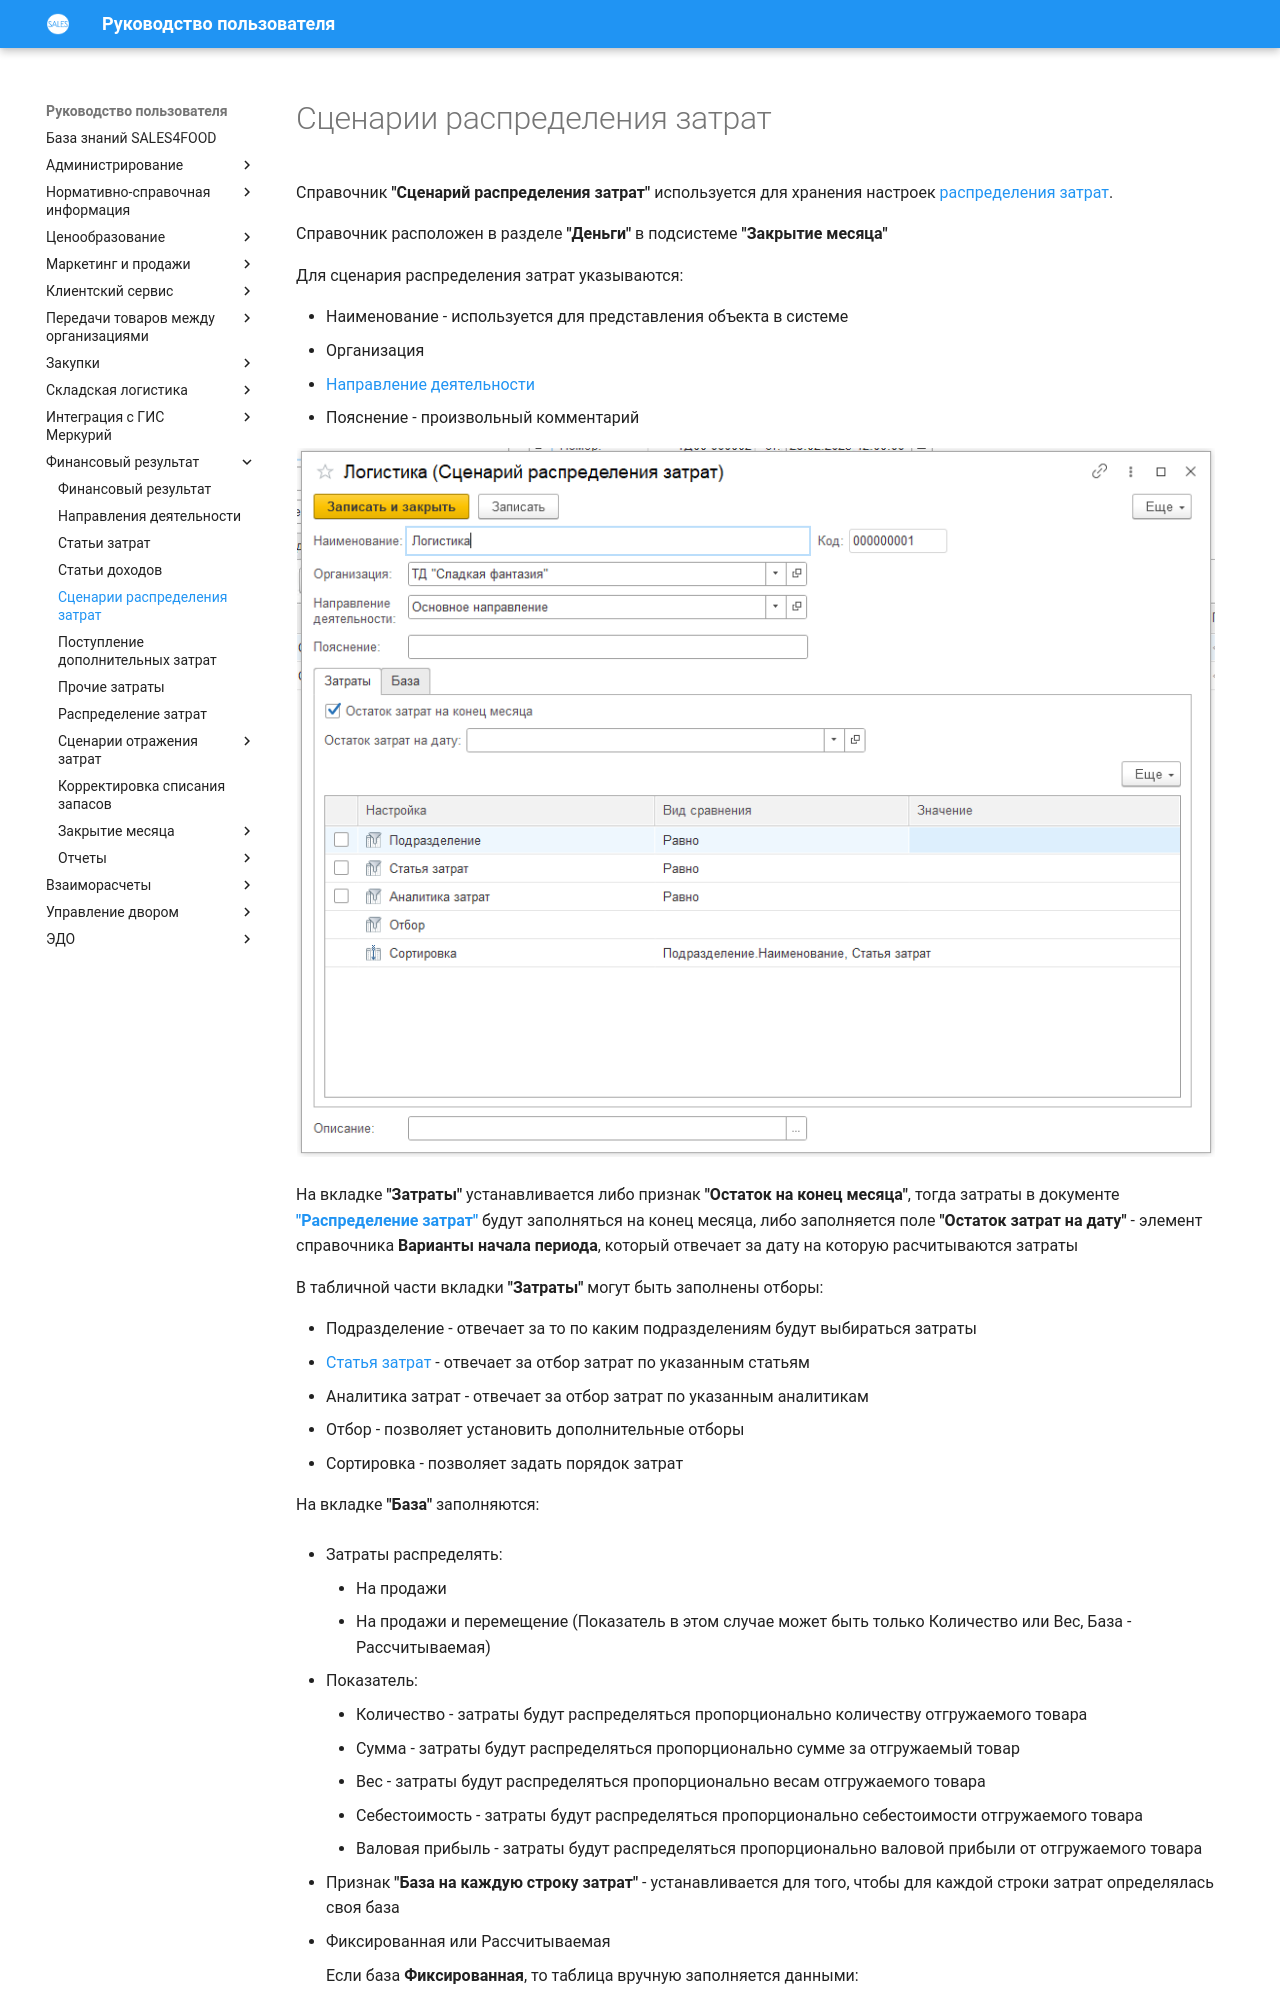

repository: Konstanta-it/sales4food · page: FinancialResults/CostAllocationScenario/index.html · generator: mkdocs

# Сценарии распределения затрат

Справочник **"Сценарий распределения затрат"** используется для хранения настроек [распределения затрат](CostAllocation.md).

Справочник расположен в разделе **"Деньги"** в подсистеме **"Закрытие месяца"**

Для сценария распределения затрат указываются:

- Наименование - используется для представления объекта в системе
- Организация
- [Направление деятельности](DirectionOfActivity.md)
- Пояснение - произвольный комментарий

[![5][5]][5]

На вкладке **"Затраты"** устанавливается либо признак **"Остаток на конец месяца"**, тогда затраты в документе [**"Распределение затрат"**](CostAllocation.md) будут заполняться на конец месяца, либо заполняется поле **"Остаток затрат на дату"** - элемент справочника **Варианты начала периода**, который отвечает за дату на которую расчитываются затраты

В табличной части вкладки **"Затраты"** могут быть заполнены отборы:

- Подразделение - отвечает за то по каким подразделениям будут выбираться затраты
- [Статья затрат](ItemsOfExpenditure.md) - отвечает за отбор затрат по указанным статьям
- Аналитика затрат - отвечает за отбор затрат по указанным аналитикам
- Отбор - позволяет установить дополнительные отборы
- Сортировка - позволяет задать порядок затрат

На вкладке **"База"** заполняются:

- Затраты распределять:
    - На продажи 
    - На продажи и перемещение (Показатель в этом случае может быть только Количество или Вес, База - Рассчитываемая)

- Показатель:
